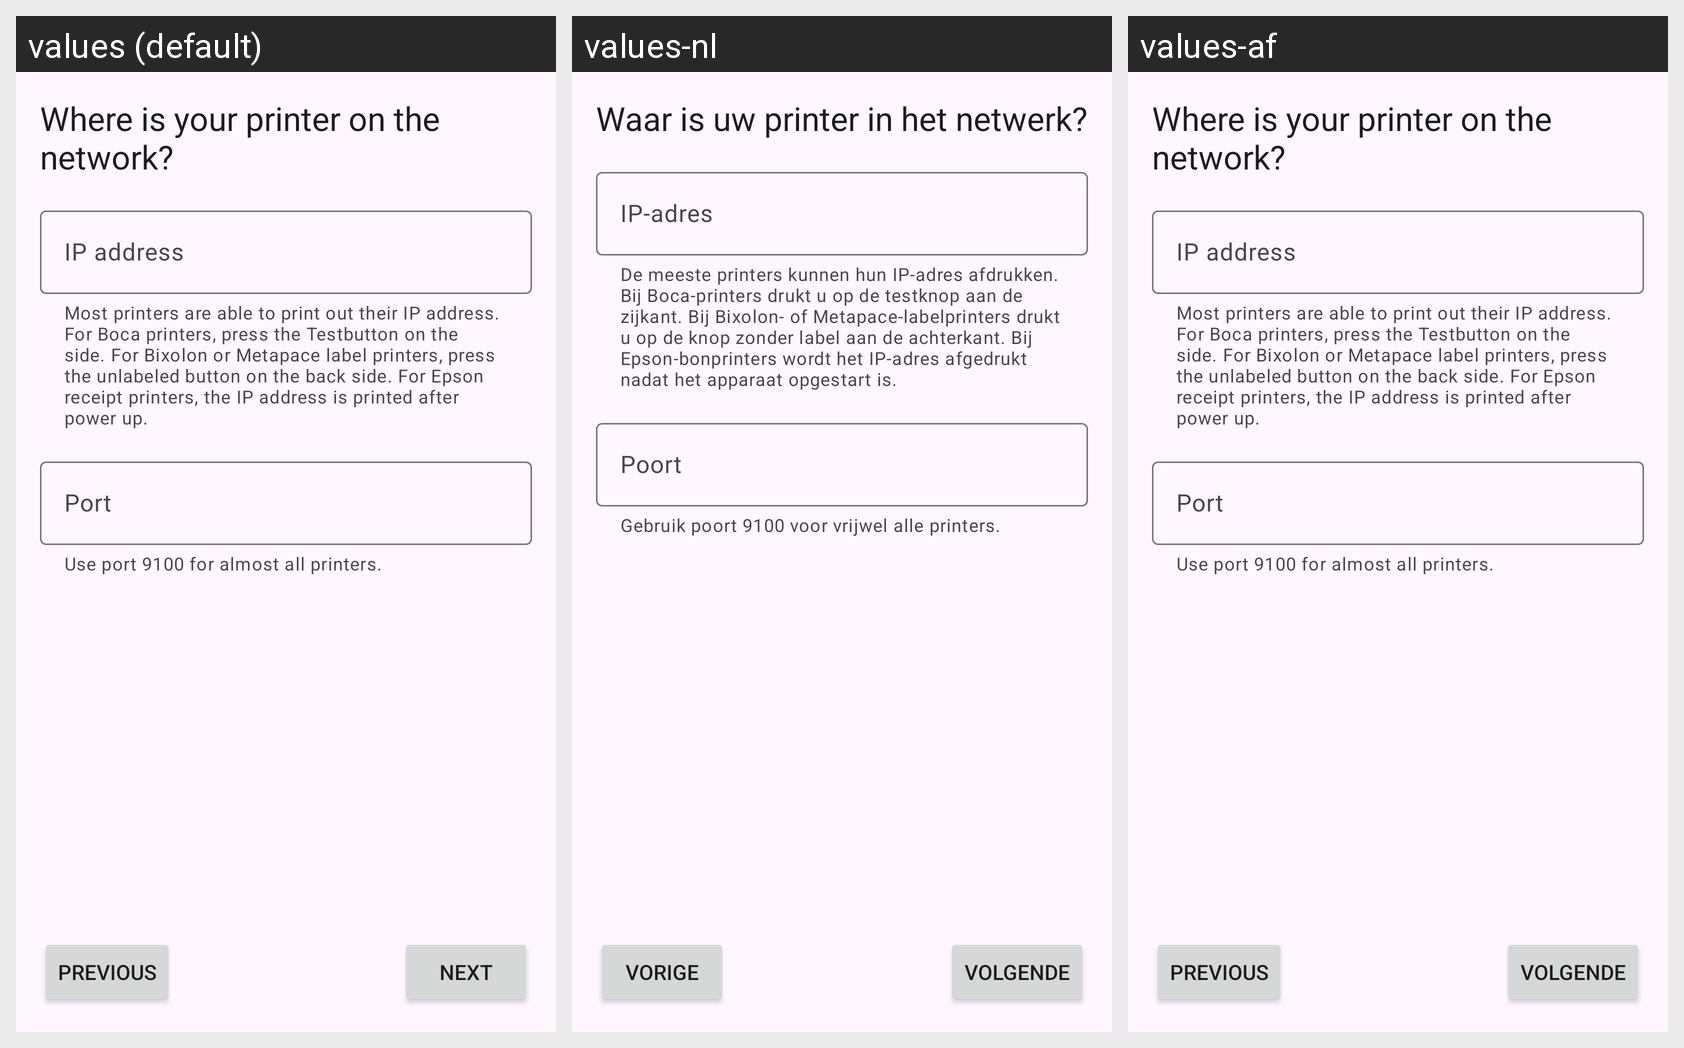

Strings drawn on this Android screen and how each of the app's shown locales translates them:
Android screen res/layout/fragment_network_settings.xml rendered under 3 locales, left to right: values (default), values-nl, values-af. Device: Nexus 5 (rendered at 1080×1920; each locale shown at half size, 540×960, under a caption strip naming it); theme AppTheme.
Other locales in the repository, not shown: values-ar, values-de, values-ja.
Strings drawn on this screen, with the default value and each locale's value (text and hints the layout hard-codes, and strings that could not be matched under every locale, appear in the picture but are not listed):

setup_network_settings
  values: Where is your printer on the network?
  values-nl: Waar is uw printer in het netwerk?
  values-af: Where is your printer on the network?  [not translated; the default value is used]

field_helper_ipaddress
  values: Most printers are able to print out their IP address. For Boca printers, press the Testbutton on the side. For Bixolon or Metapace label printers, press the unlabeled button on the back side. For Epson receipt printers, the IP address is printed after power up.
  values-nl: De meeste printers kunnen hun IP-adres afdrukken. Bij Boca-printers drukt u op de testknop aan de zijkant. Bij Bixolon- of Metapace-labelprinters drukt u op de knop zonder label aan de achterkant. Bij Epson-bonprinters wordt het IP-adres afgedrukt nadat het apparaat opgestart is.
  values-af: Most printers are able to print out their IP address. For Boca printers, press the Testbutton on the side. For Bixolon or Metapace label printers, press the unlabeled button on the back side. For Epson receipt printers, the IP address is printed after power up.  [not translated; the default value is used]

field_label_ipaddress
  values: IP address
  values-nl: IP-adres
  values-af: IP address  [not translated; the default value is used]

field_helper_port
  values: Use port 9100 for almost all printers.
  values-nl: Gebruik poort 9100 voor vrijwel alle printers.
  values-af: Use port 9100 for almost all printers.  [not translated; the default value is used]

field_label_port
  values: Port
  values-nl: Poort
  values-af: Port  [not translated; the default value is used]

btn_next
  values: NEXT
  values-nl: VOLGENDE
  values-af: VOLGENDE

btn_prev
  values: PREVIOUS
  values-nl: VORIGE
  values-af: PREVIOUS  [not translated; the default value is used]
